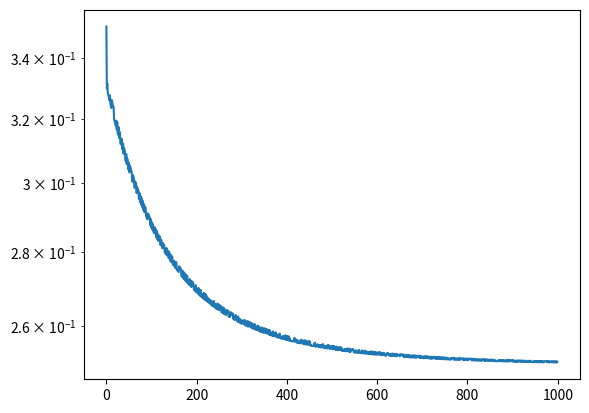

Recreate this plot in Python.


import numpy as np
from scipy.sparse import random
import matplotlib.pyplot as plot

V = 2 # number of features
R = 10 # size of reservoir
LEARN_TIME = 10
READOUT_TIME = 50
LEARNING_RATE = 0.01
DENSITY = 0.25
NUM_ITERATIONS = 1000

Wr = random(R, R, density=DENSITY).toarray()
# Win = random(V, R, density=DENSITY).toarray()
Win = np.random.random((V + 1 , R))
W_readout = np.random.random((R + 1, 1))
W_PLA = np.random.random((V + 1, 1))

X = np.array([[0, 0, 1, 1], [0, 1, 0, 1]])
h = np.random.random((R, 1))
y = np.array([0, 1, 1, 0]) 
delta = []

def advance_state(activation_function, h, x, Win, Wr, delta):
    h_new = np.matmul(Win.transpose(), x) + np.matmul(Wr.transpose(), h)
    h_new = activation_function(h_new)
    delta.append(np.sum(h_new - h))
    return h_new

def relu(x):
    if x > 0:
	    return x
    else:
        return 0
    
def linear(x):
	return x

def sigmoid(x):
	return 1/(1 + np.exp(-x))


def threshold(x, THRESHOLD):
	if x > THRESHOLD:
		return 1
	return 0

def forward(x, Win, Wr, h):
	predict = np.matmul(Win.transpose(), x) + np.matmul(Wr.transpose(), h)
	predict = np.vstack(([1], predict))
	return np.matmul(W_readout.transpose(), predict)

def readout_inputs(x, Win, Wr, h): 
	predict = np.matmul(Win.transpose(), x) + np.matmul(Wr.transpose(), h)
	predict = np.vstack(([1], predict))
	return predict

def readout_forward(x, W_readout, Win):
	predict = np.matmul(Win.transpose(), np.vstack(([1], x)))
	predict = np.matmul(W_readout.transpose(), np.vstack(([1], predict)))
	return predict

losses = []
errors = []

for epoch in range(NUM_ITERATIONS):
	permutation = np.random.permutation(4)

	batch_error = 0

	for datapoint in permutation:
		x = X[:, datapoint].reshape(2, 1)
		x = np.vstack(([1], x))
		label = y[datapoint]

		for iteration in range(LEARN_TIME):
		    h = advance_state(sigmoid, h, x, Win, Wr, delta)

		error = 0
		for iteration in range(READOUT_TIME):
			h = advance_state(sigmoid, h, x, Win, Wr, delta)
			predict = forward(x, Win, Wr, h)
			batch_error += 2 * (predict - label) * readout_inputs(x, Win, Wr, h)
			errors.append(np.square(batch_error).item(0))

	W_readout = W_readout - LEARNING_RATE * batch_error / (permutation.size * READOUT_TIME)

	loss = 0
	for datapoint in range(4):
		x = X[:, datapoint].reshape(2, 1)
		x = np.vstack(([1], x))
		loss += np.square(forward(x, Win, Wr, h).item(0) - y[datapoint].item(0))

	losses.append(loss / 4)

plot.plot(losses)
plot.yscale("log")
plot.show()

print(losses[-1], min(losses))

for datapoint in range(4):
	x = X[:, datapoint].reshape(2,1)
	x = np.vstack(([1], x))
	predict = forward(x, Win, Wr, h)
	print(x, predict, threshold(predict, 0.5))

runs = []

def iterate():
	global W_PLA, Win, W_readout
	W_PLA = np.random.random((V + 1, 1))
	losses = []
	
	for epoch in range(NUM_ITERATIONS):
		permutation = np.random.permutation(X.shape[1])
		
		batch_error = 0
		for datapoint in permutation:
			x = X[:, datapoint].reshape(2, 1)
			label = y[datapoint]
			
			predict = readout_forward(x, W_readout, Win)
			batch_error += 2 * (predict - label) * np.vstack(([1], np.matmul(Win.transpose(), np.vstack(([1], x)))))
			
		W_readout = W_readout - LEARNING_RATE * batch_error / permutation.size
		
		loss = 0
		for datapoint in range(permutation.size):
			x = X[:, datapoint].reshape(2, 1)
			loss += np.square(readout_forward(x, W_readout, Win).item(0) - y[datapoint].item(0))
	
		if (losses.__len__() > 0) and (loss/permutation.size > losses[-1]):
			losses.append(loss / permutation.size)
			break
		
		losses.append(loss / permutation.size)
		
	plot.plot(losses)
	plot.yscale("log")
	plot.show()

	print(losses[-1], min(losses))
	
	error_count = 0
	for datapoint in range(4):
		x = X[:, datapoint].reshape(2,1)
		predict = readout_forward(x, W_readout, Win)
		print(x, predict, threshold(predict, 0.5))
		if threshold(predict, 0.5) != (x[0].item() and x[1].item()):
			error_count += 1
			
	# runs.append((error_count, Win, W_readout))
	# 
	# plot_x = np.linspace(-0.25, 1.25, 100)
	# plot_y = (0.5 - W_PLA[0] - W_PLA[1] * plot_x) / W_PLA[2]
	# 
	# plot.plot(plot_x, plot_y)
	# plot.xlim(-0.25, 1.25)
	# plot.ylim(-0.25, 1.25)
	# plot.scatter((0, 0, 1, 1), (0, 1, 0, 1), color='red')
	# plot.annotate((0,0), (0,0))
	# plot.annotate((0,1), (0,1))
	# plot.annotate((1,0), (1,0))
	# plot.annotate((1,1), (1,1))

# iterate()